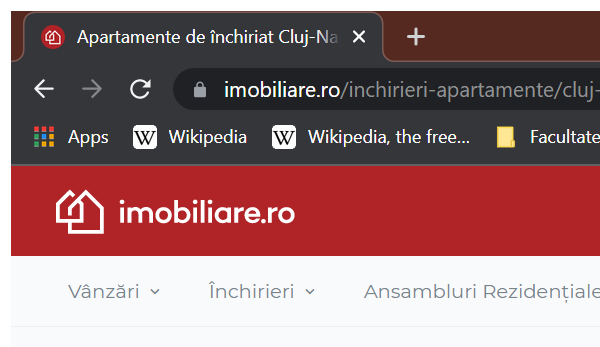
Task: Automated rent offers generator desktop application
Workflow: SelectNoOfRooms

Step 1: Attach Browser 'chrome.exe Apartamente'

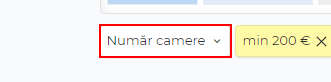
Step 2: click on the link 'Număr camere'

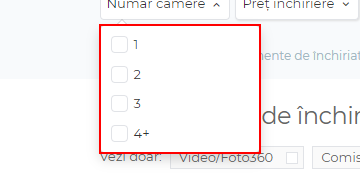
Step 3: click on the list
